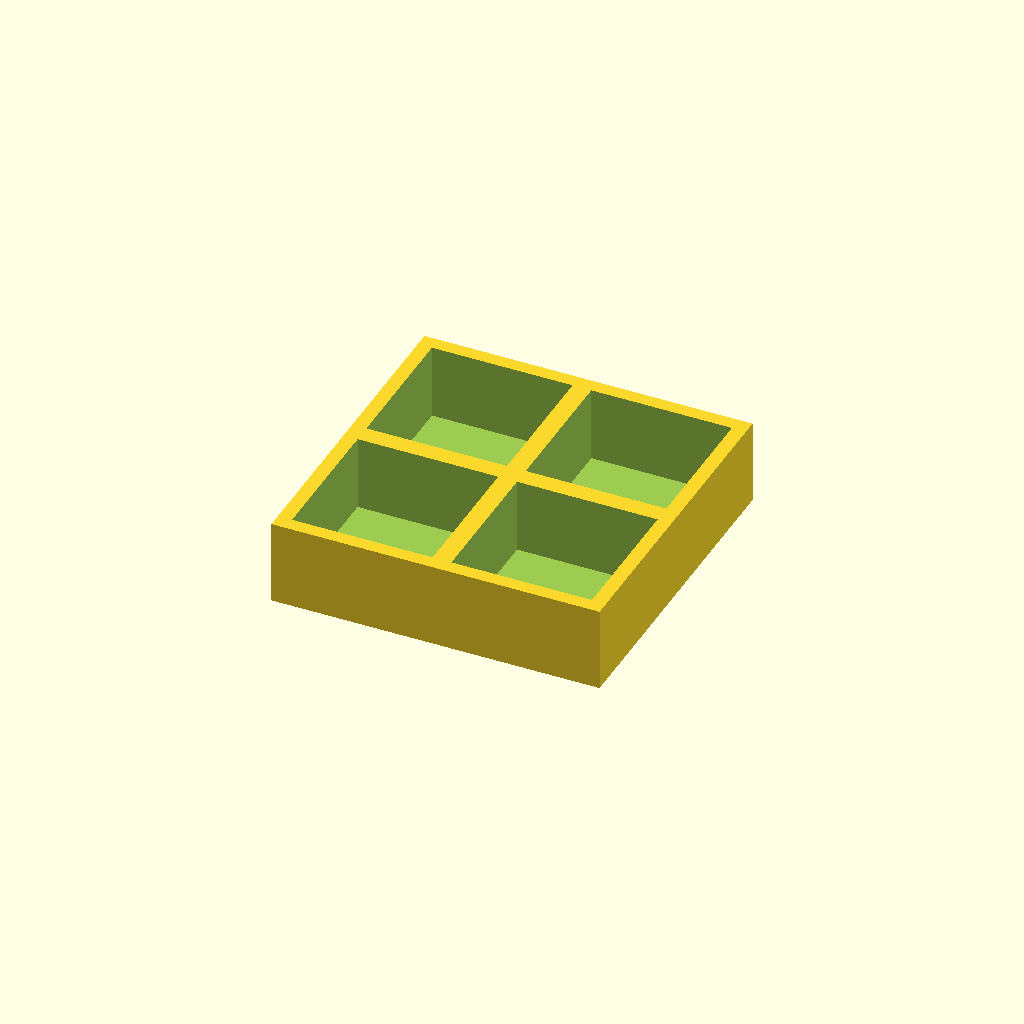
Cell 1 — every parameter at its default value.
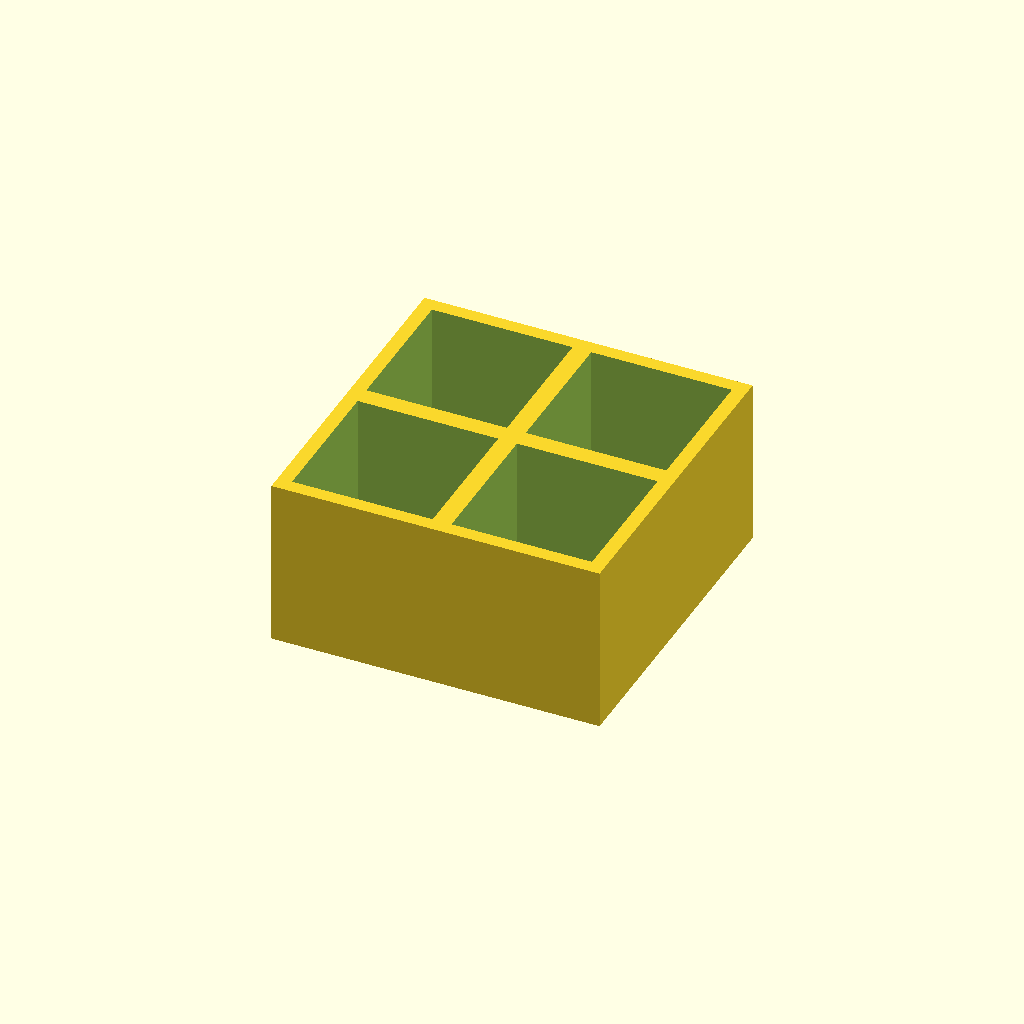
Cell 2 — thickness set to 36, the other parameters unchanged.
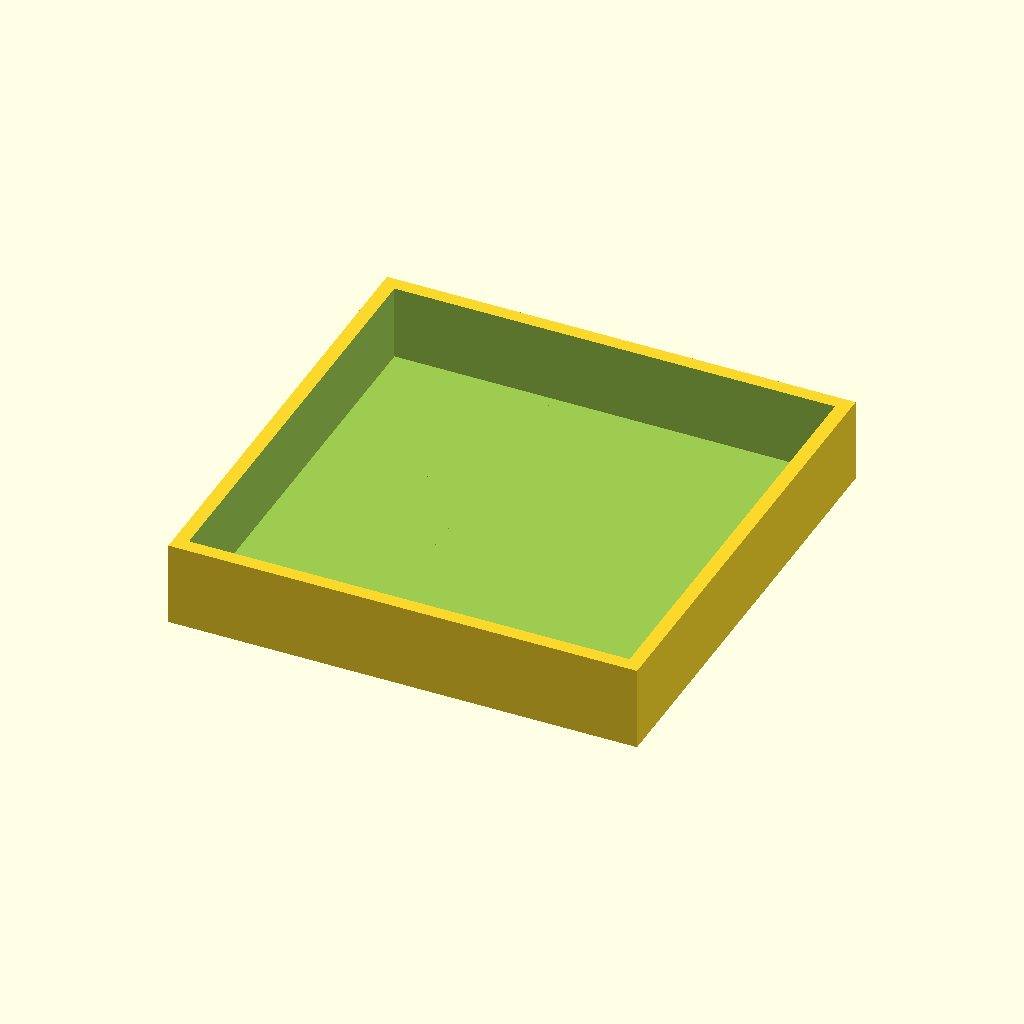
Cell 3: pocket = 60 (everything else at default).
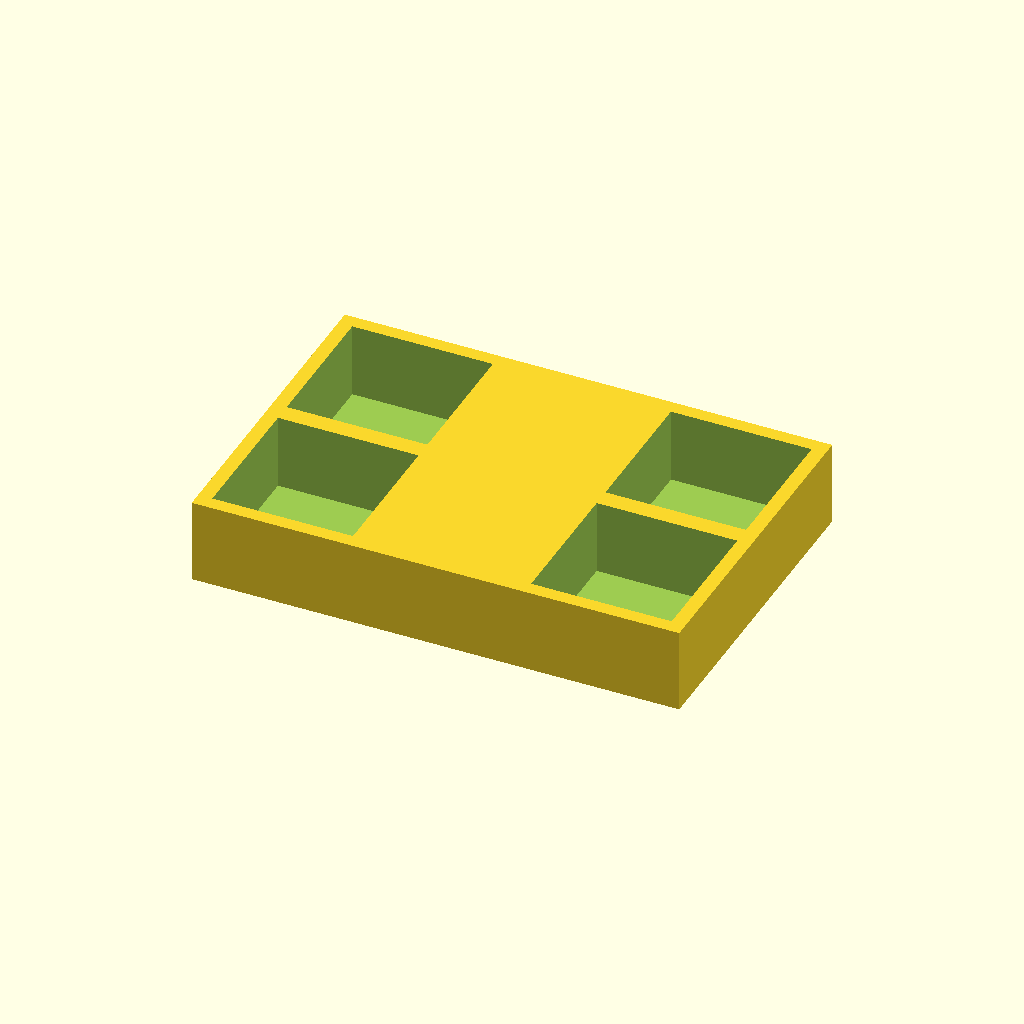
Cell 4 — pitch_x set to 68, the other parameters unchanged.
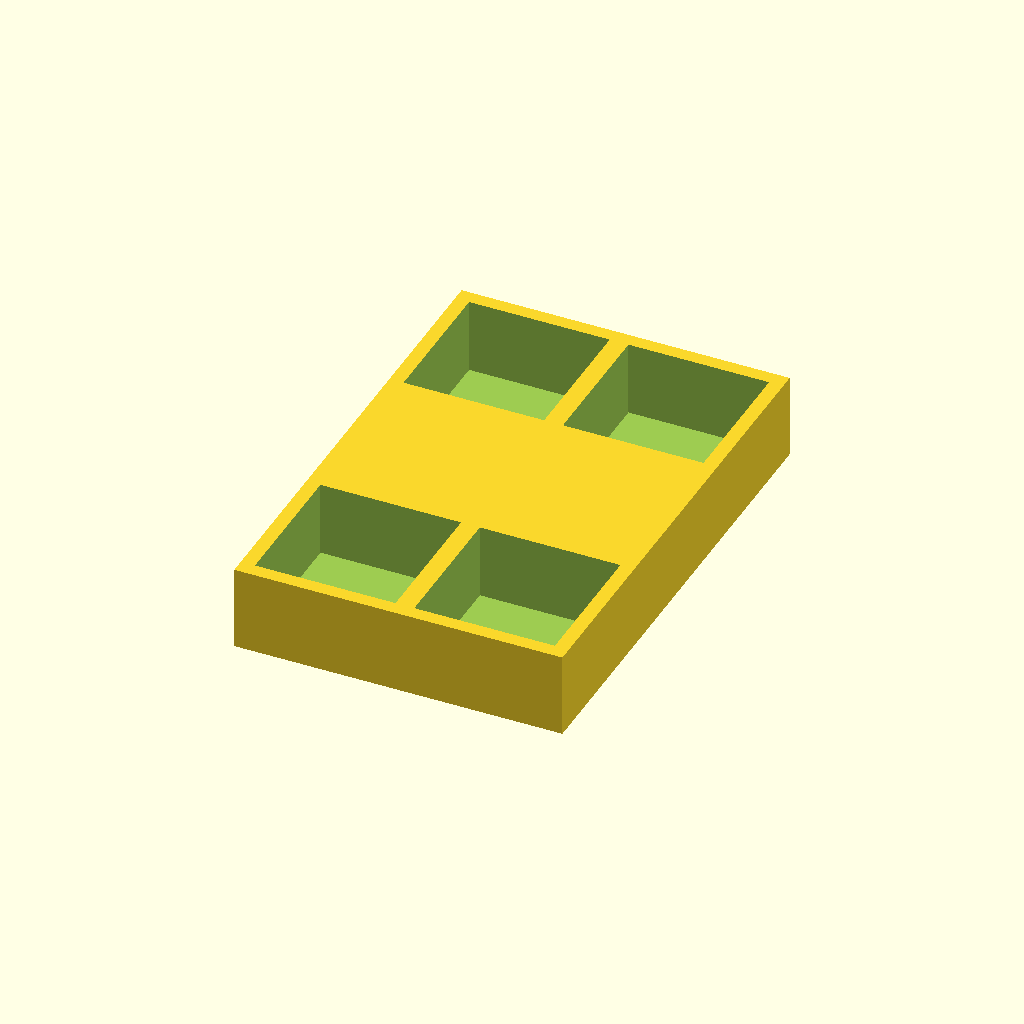
Cell 5: pitch_y = 68 (everything else at default).
One fixed orthographic camera (rotation 55°, 0°, 25°; colour scheme Cornfield) for every cell.
The OpenSCAD source (optional_data/data/place1/pocketplates/part_0092.scad):
$fn = 32;

// ----------------------------------------------------------------------
// Pocket plate 70 x 70 x 18
// 2 x 2 pockets 30 mm square, 16 mm deep
// ----------------------------------------------------------------------

// --- parameters (mm) ---
thickness = 18;  // plate thickness
floor_t = 2;     // material left under each pocket
pocket = 30;     // pocket side length
pitch_x = 34;    // pocket pitch along X
pitch_y = 34;    // pocket pitch along Y
cols = 2;        // pockets per row
rows = 2;        // rows of pockets

// --- derived feature positions (mm) ---
depth = thickness - floor_t;        // = 16   pocket depth, down to the floor
span_x = (cols - 1) * pitch_x;      // = 34   distance between outer pockets
span_y = (rows - 1) * pitch_y;      // = 34   distance between outer pocket rows
origin_x = -span_x / 2;             // = -17   X of the first pocket
origin_y = -span_y / 2;             // = -17   Y of the first pocket
plate = [span_x + pocket + 6, span_y + pocket + 6, thickness];  // = [70, 70, 18]   overall size: pockets plus 3 mm of wall on each side
feature_centers = [
  [origin_x + 0 * pitch_x, origin_y + 0 * pitch_y],
  [origin_x + 1 * pitch_x, origin_y + 0 * pitch_y],
  [origin_x + 0 * pitch_x, origin_y + 1 * pitch_y],
  [origin_x + 1 * pitch_x, origin_y + 1 * pitch_y]
];   // pocket centres, used verbatim by the cutter loop

// plate outline, then one pocket per centre in feature_centers
difference() {
  cube(plate, center = true);
  for (centre = feature_centers)
    translate([centre[0] - pocket / 2, centre[1] - pocket / 2, plate[2] / 2 - depth])
      cube([pocket, pocket, depth + 1]);  // centred on the declared pocket centre
}
Customizer parameters (derived from the source; name, type, default, range or options):
thickness: number, default 18
floor_t: number, default 2
pocket: number, default 30
pitch_x: number, default 34
pitch_y: number, default 34
cols: number, default 2
rows: number, default 2
